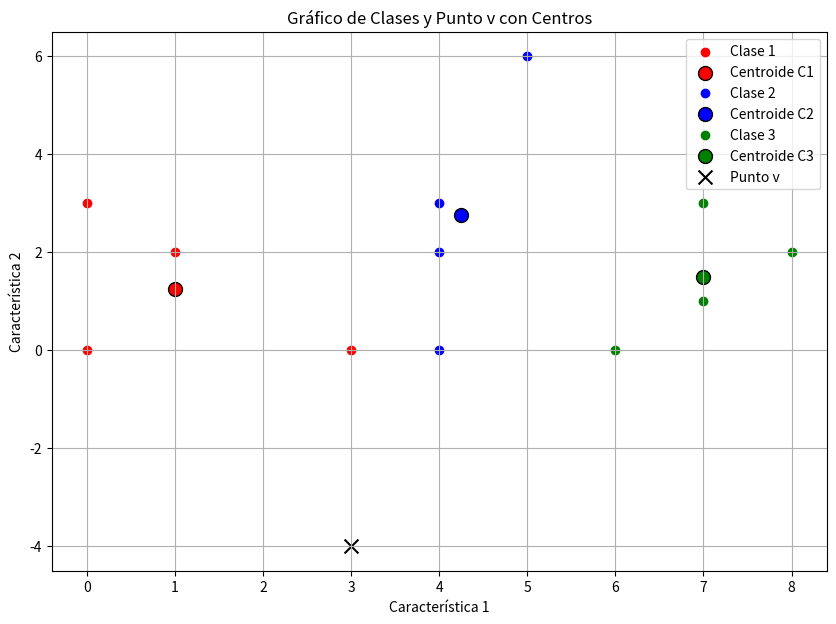

Recreate this plot in Python.
import numpy as np
import matplotlib.pyplot as plt
from scipy.spatial import distance

# Definir las clases y el vector v
c1 = np.array([[0, 1, 0, 3], [0, 2, 3, 0]])
c2 = np.array([[4, 4, 4, 5], [0, 3, 2, 6]])
c3 = np.array([[6, 7, 7, 8], [0, 1, 3, 2]])

v = np.array([3, -4])

# Función para calcular la distancia de Mahalanobis usando scipy
def distancia_mahalanobis(clase, v):
    # Calcular el vector de medias
    mu = np.mean(clase, axis=1)
    
    # Calcular la matriz de covarianza
    X_centrado = clase - mu[:, None]  # Centrar los datos
    n = clase.shape[1]  # El número de muestras (columnas)
    S = (1 / n) * np.dot(X_centrado, X_centrado.T)  # Matriz de covarianza
    
    # Invertir la matriz de covarianza
    S_inv = np.linalg.inv(S)
    
    # Calcular la distancia de Mahalanobis
    delta = v - mu
    distancia = distance.mahalanobis(mu, v, S_inv)
    
    return distancia

# Función para calcular el centroide
def calcular_centroide(clase):
    return np.mean(clase, axis=1)

# Función para calcular la distancia euclidiana entre el centroide y el punto
def distancia_euclidiana(clase, punto):
    centroide = calcular_centroide(clase)
    return np.linalg.norm(centroide - punto)

# Calcular las distancias para cada clase
distancia_mahalanobis_c1 = distancia_mahalanobis(c1, v)
distancia_mahalanobis_c2 = distancia_mahalanobis(c2, v)
distancia_mahalanobis_c3 = distancia_mahalanobis(c3, v)

distancia_euclidiana_c1 = distancia_euclidiana(c1, v)
distancia_euclidiana_c2 = distancia_euclidiana(c2, v)
distancia_euclidiana_c3 = distancia_euclidiana(c3, v)

print(f"Distancia de Mahalanobis a C1: {distancia_mahalanobis_c1}")
print(f"Distancia de Mahalanobis a C2: {distancia_mahalanobis_c2}")
print(f"Distancia de Mahalanobis a C3: {distancia_mahalanobis_c3}")

print(f"Distancia Euclidiana a C1: {distancia_euclidiana_c1}")
print(f"Distancia Euclidiana a C2: {distancia_euclidiana_c2}")
print(f"Distancia Euclidiana a C3: {distancia_euclidiana_c3}")

# Graficar las clases
plt.figure(figsize=(10, 7))

# Graficar Clase 1
plt.scatter(c1[0], c1[1], color='red', label='Clase 1')
plt.scatter(calcular_centroide(c1)[0], calcular_centroide(c1)[1], color='red', marker='o', s=100, edgecolor='black', label='Centroide C1')

# Graficar Clase 2
plt.scatter(c2[0], c2[1], color='blue', label='Clase 2')
plt.scatter(calcular_centroide(c2)[0], calcular_centroide(c2)[1], color='blue', marker='o', s=100, edgecolor='black', label='Centroide C2')

# Graficar Clase 3
plt.scatter(c3[0], c3[1], color='green', label='Clase 3')
plt.scatter(calcular_centroide(c3)[0], calcular_centroide(c3)[1], color='green', marker='o', s=100, edgecolor='black', label='Centroide C3')

# Graficar el punto v
plt.scatter(v[0], v[1], color='black', marker='x', s=100, label='Punto v')

plt.xlabel('Característica 1')
plt.ylabel('Característica 2')
plt.legend()
plt.title('Gráfico de Clases y Punto v con Centros')
plt.grid(True)
plt.show()
